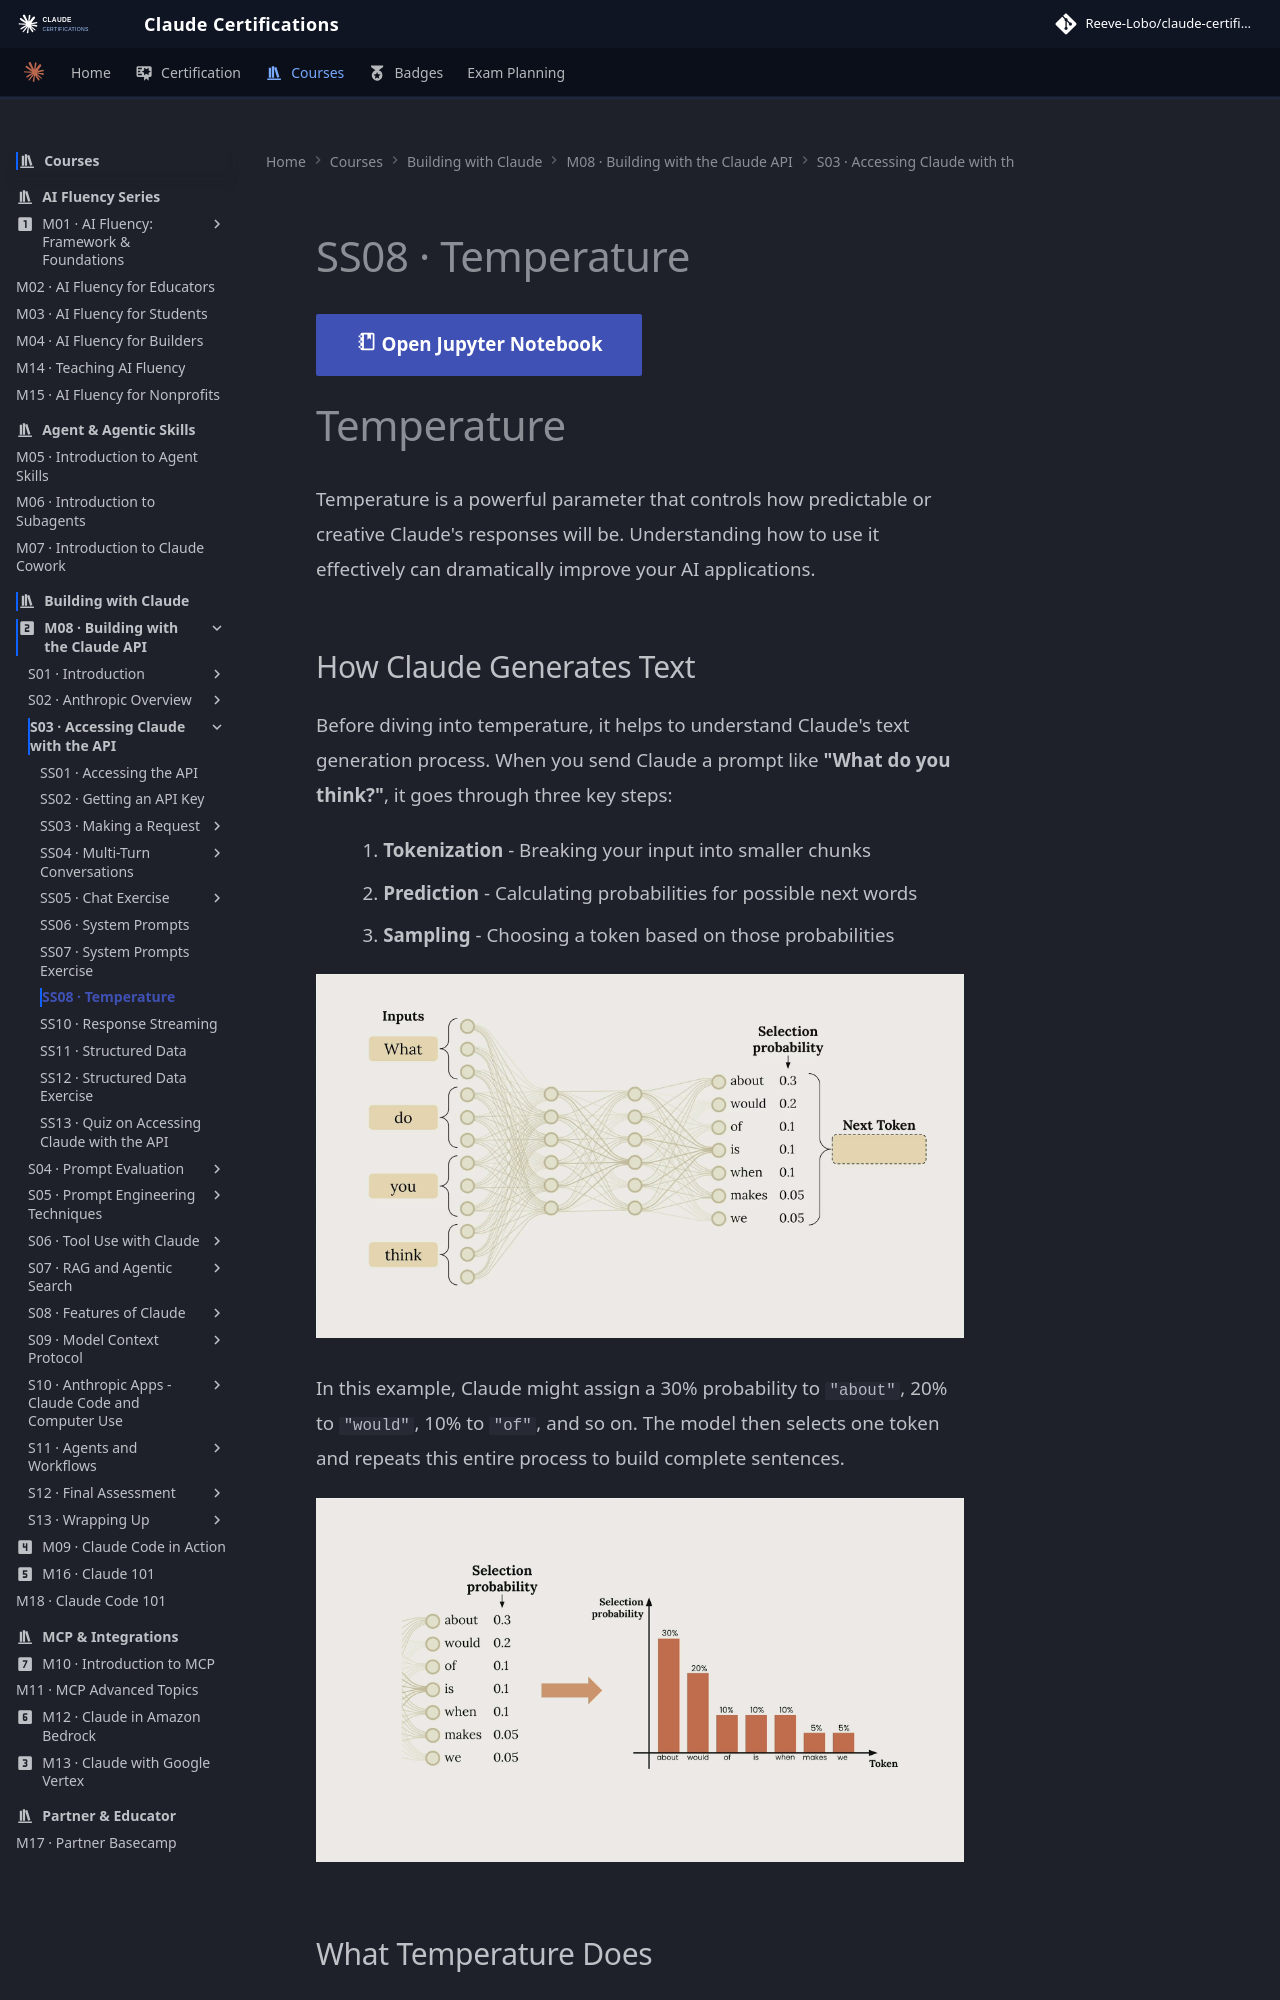

repository: reevelobo/anthropic-certified · page: modules/m08_building_with_the_claude_api/s03_accessing_claude_with_the_api/ss08_temperature/index.html · generator: mkdocs

# SS08 · Temperature

[:material-notebook-outline: Open Jupyter Notebook](../../notebooks/05.temperature.ipynb){ .md-button .md-button--primary }

# Temperature

Temperature is a powerful parameter that controls how predictable or creative Claude's responses will be. Understanding how to use it effectively can dramatically improve your AI applications.

## How Claude Generates Text

Before diving into temperature, it helps to understand Claude's text generation process. When you send Claude a prompt like **"What do you think?"**, it goes through three key steps:

1. **Tokenization** - Breaking your input into smaller chunks
2. **Prediction** - Calculating probabilities for possible next words
3. **Sampling** - Choosing a token based on those probabilities

![alt text](image.png)

In this example, Claude might assign a 30% probability to `"about"`, 20% to `"would"`, 10% to `"of"`, and so on. The model then selects one token and repeats this entire process to build complete sentences.

![alt text](image-1.png)
